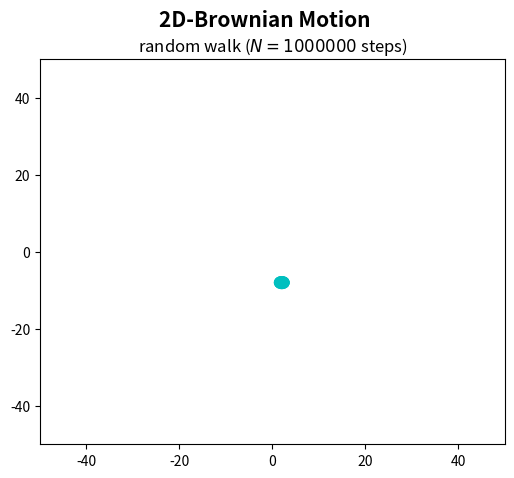

Recreate this plot in Python. (Note: this script raises an exception after producing the figure.)
"2-Dimensional Random Walk"

#Necessary packages
import numpy as np
import matplotlib.pyplot as plt
import matplotlib.animation as animation

N = 1000000 #Amount of steps to pass in my for loop

#Empty arrays to fill up later (through for loop)
x = np.zeros(N) #Array for my x-values
y = np.zeros(N) #Array for my y-values

#Choices of the 4 distinct paths
random_walk = ('up','down','right','left')

#For loop 
for i in range(1,N): 
    
    direction = np.random.choice(random_walk) #Random generator choosing directon (R,L,U,D)

    #Conditions for path chosen
    if direction == 'right': 
        x[i] = x[i - 1] + 1 #Particle goes right (x-coordinate increases)
        y[i] = y[i - 1] 
        
    elif direction == 'left': 
        x[i] = x[i - 1] - 1 #Particle goes left (x-coordinate decreases)
        y[i] = y[i - 1] 
        
    elif direction == 'up': 
        x[i] = x[i - 1] 
        y[i] = y[i - 1] + 1 #Particle goes up (y-coordinate increases)
    else: 
        x[i] = x[i - 1] 
        y[i] = y[i - 1] - 1 #Particle goes down (y-coordinate decreases)

"ANIMATION TIME !!!"

fig = plt.figure(figsize=(6,5))
fig.suptitle('2D-Brownian Motion', fontsize=15, fontweight='bold')
ax = plt.axes(xlim=(-50,50), ylim=(-50,50)) #Axes with limits
ax.set_title('random walk ($N = ' + str(N) + '$ steps)')

#Patch for animation
Particle = plt.Circle((0, 0), radius=1.7, fc='c') #Circle shape to depict particle

#Initialization of animation
def init():
    Particle.center = (0, 0)
    ax.add_patch(Particle)
    return Particle,

#Movement of particle to be animated beginning from center of particle
def animate(i):
    x_position = x[i]
    y_position = y[i]
    Particle.center = (x_position, y_position)
    return Particle,

ani = animation.FuncAnimation(fig, animate,
init_func=init,frames=360,interval=20,blit=True)

ani.save('final_brownian.mp4')